Run: headless pygame with SDL's dummy video driver; simulated clock (each Clock.tick advances the game by its frame time, no real sleeping); random seed 0; keys injected as events and as key.get_pressed() state; no mouse input; restart key R tapped at the start of phases 3 and 4.
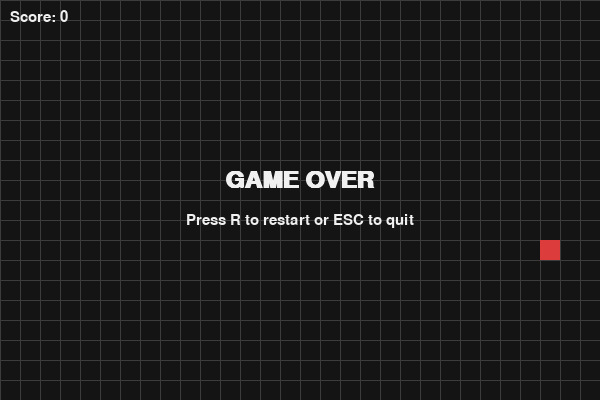
Frame 1 of 4 · flips 1–60 · no input
Frame 2 of 4 · flips 61–180 · tapped SPACE, RETURN · held RIGHT (→), D · screen unchanged from frame 1, image omitted
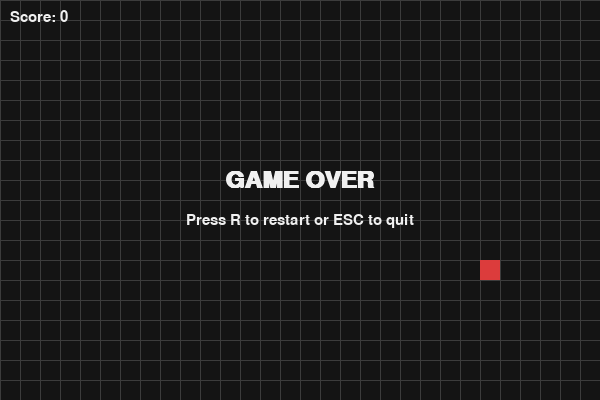
Frame 3 of 4 · flips 181–300 · tapped R · held DOWN (↓), S
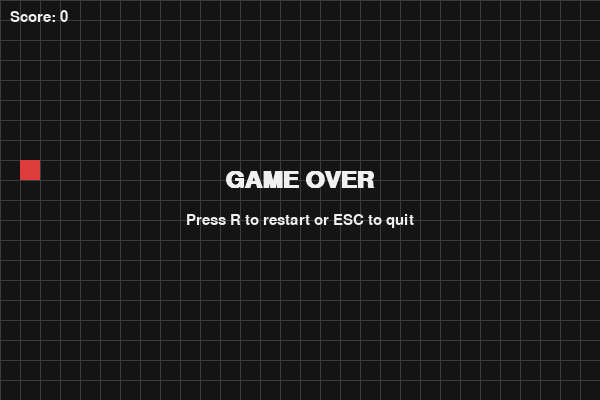
Frame 4 of 4 · flips 301–420 · tapped R · held LEFT (←), A, UP (↑), W

The pygame program that drew these frames:

"""
Snake Game - built with Pygame
Controls: Arrow keys to move, ESC to quit, R to restart after game over
"""

import pygame
import random
import sys

# --- Config ---
CELL_SIZE = 20
GRID_WIDTH = 30
GRID_HEIGHT = 20
SCREEN_WIDTH = CELL_SIZE * GRID_WIDTH
SCREEN_HEIGHT = CELL_SIZE * GRID_HEIGHT
FPS = 5 
""" 
Change this value to adjust the speed of the snake in the game.
 Higher values make the snake move faster,
 while lower values make it move slower.
 """

# Colors
BLACK = (20, 20, 20)
GREEN = (50, 200, 80)
DARK_GREEN = (30, 150, 60)
RED = (220, 60, 60)
WHITE = (240, 240, 240)
GRAY = (60, 60, 60)

UP = (0, -1)
DOWN = (0, 1)
LEFT = (-1, 0)
RIGHT = (1, 0)


class Snake:
    def __init__(self):
        self.body = [(GRID_WIDTH // 2, GRID_HEIGHT // 2)]
        self.direction = RIGHT
        self.grow_pending = 0

    def head(self):
        return self.body[0]

    def move(self):
        hx, hy = self.head()
        dx, dy = self.direction
        new_head = (hx + dx, hy + dy)
        self.body.insert(0, new_head)
        if self.grow_pending > 0:
            self.grow_pending -= 1
        else:
            self.body.pop()

    def grow(self, amount=1):
        self.grow_pending += amount

    def set_direction(self, new_dir):
        # Prevent reversing directly into itself
        dx, dy = self.direction
        ndx, ndy = new_dir
        if (dx, dy) == (-ndx, -ndy):
            return
        self.direction = new_dir

    def check_self_collision(self):
        return self.head() in self.body[1:]

    def check_wall_collision(self):
        x, y = self.head()
        return x < 0 or x >= GRID_WIDTH or y < 0 or y >= GRID_HEIGHT

    def draw(self, surface):
        for i, (x, y) in enumerate(self.body):
            rect = pygame.Rect(x * CELL_SIZE, y * CELL_SIZE, CELL_SIZE, CELL_SIZE)
            color = DARK_GREEN if i == 0 else GREEN
            pygame.draw.rect(surface, color, rect)
            pygame.draw.rect(surface, BLACK, rect, 1)


class Food:
    def __init__(self, snake_body):
        self.position = self.random_position(snake_body)

    def random_position(self, snake_body):
        while True:
            pos = (random.randint(0, GRID_WIDTH - 1), random.randint(0, GRID_HEIGHT - 1))
            if pos not in snake_body:
                return pos

    def respawn(self, snake_body):
        self.position = self.random_position(snake_body)

    def draw(self, surface):
        x, y = self.position
        rect = pygame.Rect(x * CELL_SIZE, y * CELL_SIZE, CELL_SIZE, CELL_SIZE)
        pygame.draw.rect(surface, RED, rect)


def draw_grid(surface):
    for x in range(0, SCREEN_WIDTH, CELL_SIZE):
        pygame.draw.line(surface, GRAY, (x, 0), (x, SCREEN_HEIGHT))
    for y in range(0, SCREEN_HEIGHT, CELL_SIZE):
        pygame.draw.line(surface, GRAY, (0, y), (SCREEN_WIDTH, y))


def draw_text_center(surface, text, font, color, y_offset=0):
    rendered = font.render(text, True, color)
    rect = rendered.get_rect(center=(SCREEN_WIDTH // 2, SCREEN_HEIGHT // 2 + y_offset))
    surface.blit(rendered, rect)


def main():
    pygame.init()
    screen = pygame.display.set_mode((SCREEN_WIDTH, SCREEN_HEIGHT))
    pygame.display.set_caption("Snake")
    clock = pygame.time.Clock()
    font_big = pygame.font.SysFont("arial", 36, bold=True)
    font_small = pygame.font.SysFont("arial", 22)

    def reset_game():
        snake = Snake()
        food = Food(snake.body)
        return snake, food, 0, False  # snake, food, score, game_over

    snake, food, score, game_over = reset_game()

    running = True
    while running:
        for event in pygame.event.get():
            if event.type == pygame.QUIT:
                running = False
            elif event.type == pygame.KEYDOWN:
                if event.key == pygame.K_ESCAPE:
                    running = False
                elif event.key == pygame.K_UP:
                    snake.set_direction(UP)
                elif event.key == pygame.K_DOWN:
                    snake.set_direction(DOWN)
                elif event.key == pygame.K_LEFT:
                    snake.set_direction(LEFT)
                elif event.key == pygame.K_RIGHT:
                    snake.set_direction(RIGHT)
                elif event.key == pygame.K_r and game_over:
                    snake, food, score, game_over = reset_game()

        if not game_over:
            snake.move()

            if snake.check_wall_collision() or snake.check_self_collision():
                game_over = True

            if snake.head() == food.position:
                snake.grow(1)
                score += 1
                food.respawn(snake.body)

        # --- Draw ---
        screen.fill(BLACK)
        draw_grid(screen)
        food.draw(screen)
        snake.draw(screen)

        score_surf = font_small.render(f"Score: {score}", True, WHITE)
        screen.blit(score_surf, (10, 10))

        if game_over:
            draw_text_center(screen, "GAME OVER", font_big, WHITE, y_offset=-20)
            draw_text_center(screen, "Press R to restart or ESC to quit", font_small, WHITE, y_offset=20)

        pygame.display.flip()
        clock.tick(FPS)

    pygame.quit()
    sys.exit()


if __name__ == "__main__":
    main()
